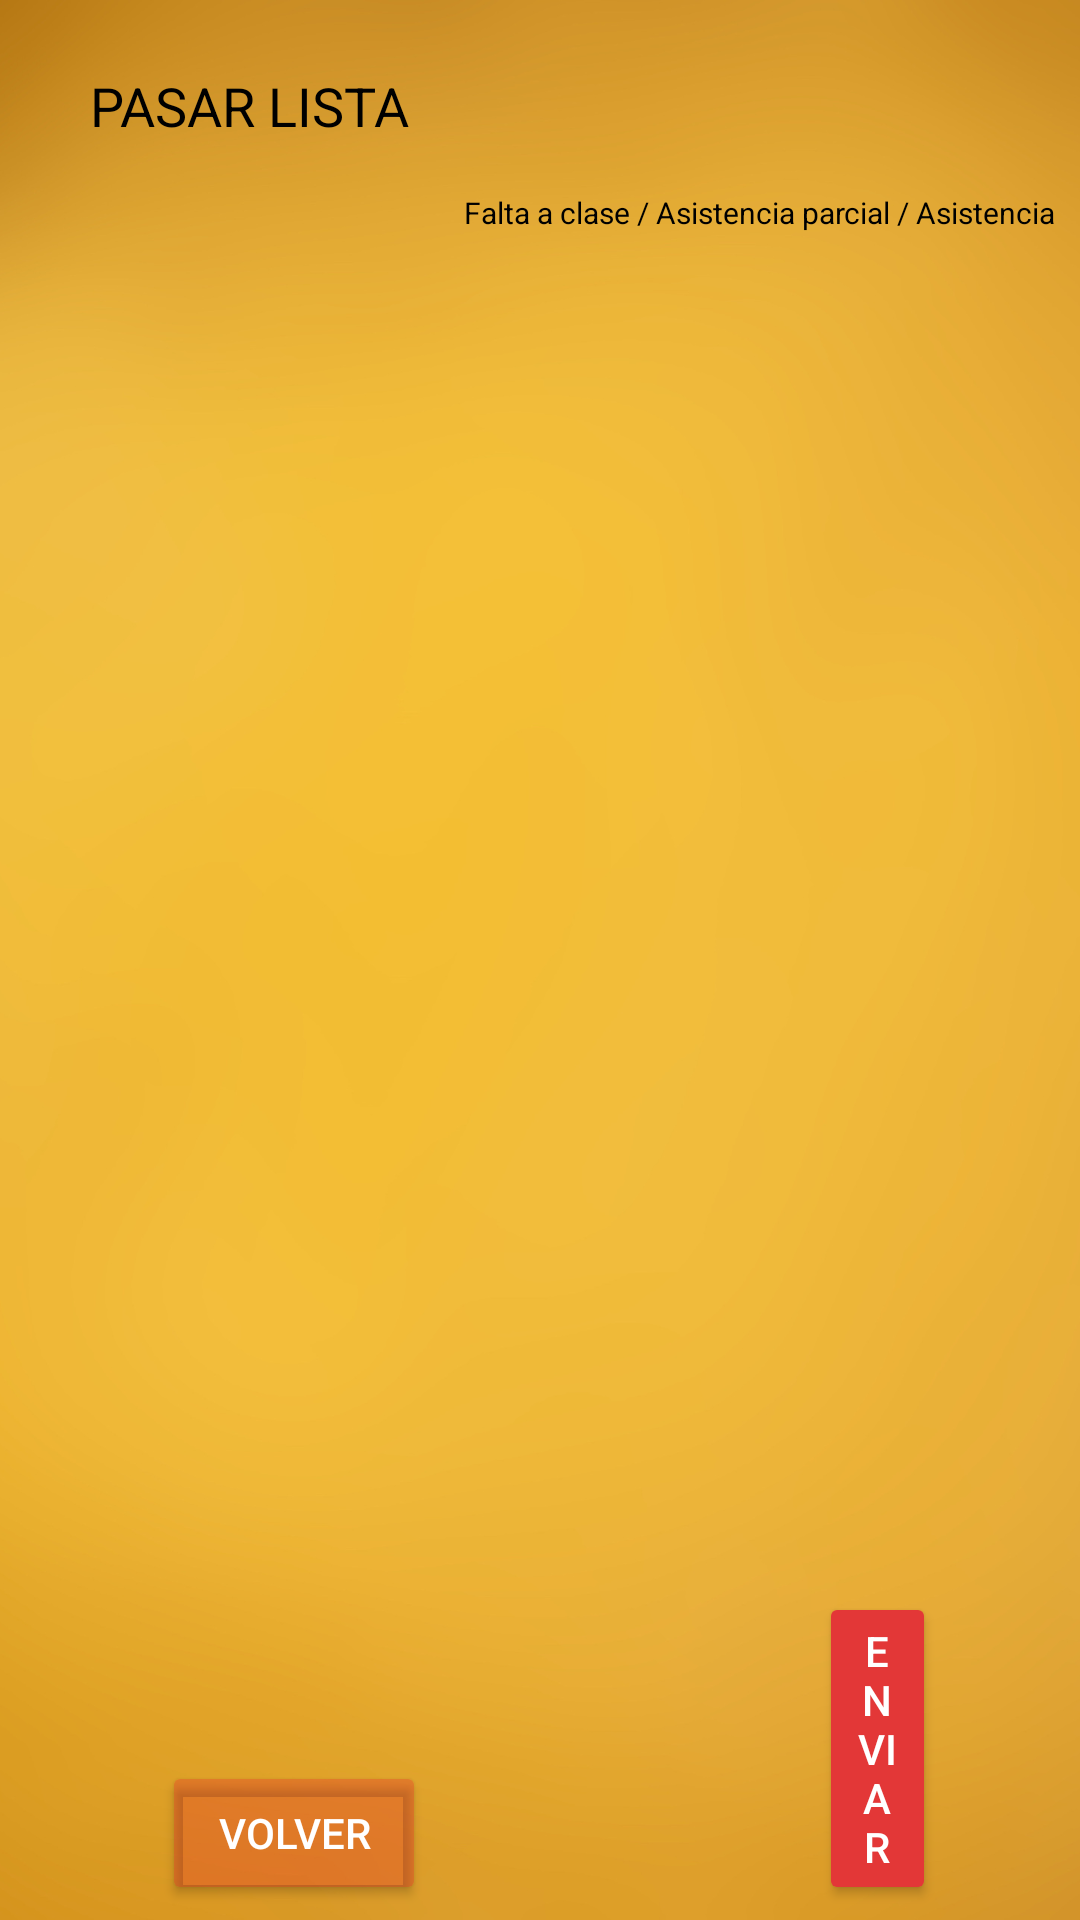

The Android layout XML behind this screen, and the referenced resources:
<!-- AndroidManifest.xml: application theme Theme.Apli -->
<!-- res/layout/activity_main_activity2_pasar_lista.xml -->
<?xml version="1.0" encoding="utf-8"?>
<RelativeLayout xmlns:android="http://schemas.android.com/apk/res/android"
    xmlns:app="http://schemas.android.com/apk/res-auto"
    xmlns:tools="http://schemas.android.com/tools"
    android:layout_width="match_parent"
    android:layout_height="match_parent"
    android:background="@drawable/background_naranja"
    tools:context=".MainActivity2_PasarLista">

    <TextView
        android:id="@+id/tv_alumnos"
        android:layout_width="179dp"
        android:layout_height="38dp"
        android:layout_alignParentStart="true"
        android:layout_alignParentTop="true"
        android:layout_alignParentEnd="true"
        android:layout_marginStart="30dp"
        android:layout_marginTop="23dp"
        android:layout_marginEnd="202dp"
        android:text="@string/btn_pasar_lista"
        android:textColor="@color/black"
        android:textSize="18sp" />

    <ScrollView
        android:layout_width="389dp"
        android:layout_height="591dp"
        android:layout_above="@+id/button12"
        android:layout_below="@+id/textView_faltas"
        android:layout_centerHorizontal="true"
        android:layout_marginTop="3dp"
        android:layout_marginBottom="13dp">

        <LinearLayout
            android:id="@+id/glay"
            android:layout_width="match_parent"
            android:layout_height="wrap_content"
            android:orientation="vertical"></LinearLayout>
    </ScrollView>

    <TextView
        android:id="@+id/textView_faltas"
        android:layout_width="wrap_content"
        android:layout_height="wrap_content"
        android:layout_below="@+id/tv_alumnos"
        android:layout_alignParentEnd="true"
        android:layout_marginTop="3dp"
        android:layout_marginEnd="8dp"
        android:text="@string/txt_faltas"
        android:textColor="@color/black"
        android:textSize="10sp" />

    <Button
        android:id="@+id/button12"
        android:layout_width="wrap_content"
        android:layout_height="wrap_content"
        android:layout_alignParentStart="true"
        android:layout_alignParentBottom="true"
        android:layout_marginStart="54dp"
        android:layout_marginBottom="5dp"
        android:backgroundTint="#4FE62828"
        android:onClick="btnVolver"
        android:text="@string/btn_volver"
        android:textColor="@color/white" />

    <Button
        android:id="@+id/button13"
        android:layout_width="wrap_content"
        android:layout_height="wrap_content"
        android:layout_alignParentEnd="true"
        android:layout_alignParentBottom="true"
        android:layout_marginStart="131dp"
        android:layout_marginEnd="48dp"
        android:layout_marginBottom="5dp"
        android:layout_toEndOf="@+id/button12"
        android:backgroundTint="#E33737"
        android:onClick="enviarDatosAsistencias"
        android:text="@string/btn_enviardatos"
        android:textColor="@color/white" />

</RelativeLayout>
<!-- resources referenced by this layout -->
<resources>
  <!-- drawable background_naranja: png bitmap (drawable, 299765 bytes) -->
  <string name="btn_enviardatos">Enviar</string>
  <string name="btn_pasar_lista">PASAR LISTA</string>
  <string name="btn_volver">Volver</string>
  <string name="txt_faltas">Falta a clase / Asistencia parcial / Asistencia</string>
  <style name="Theme.Apli" parent="Base.Theme.Apli" />
  <style name="Base.Theme.Apli" parent="Theme.Material3.DayNight.NoActionBar">
          
          
      </style>
  <!-- not gathered from this repository: default colours our renderer supplied (Android Studio template values) -->
  <color name="black">#FF000000</color>
  <color name="white">#FFFFFFFF</color>
</resources>
